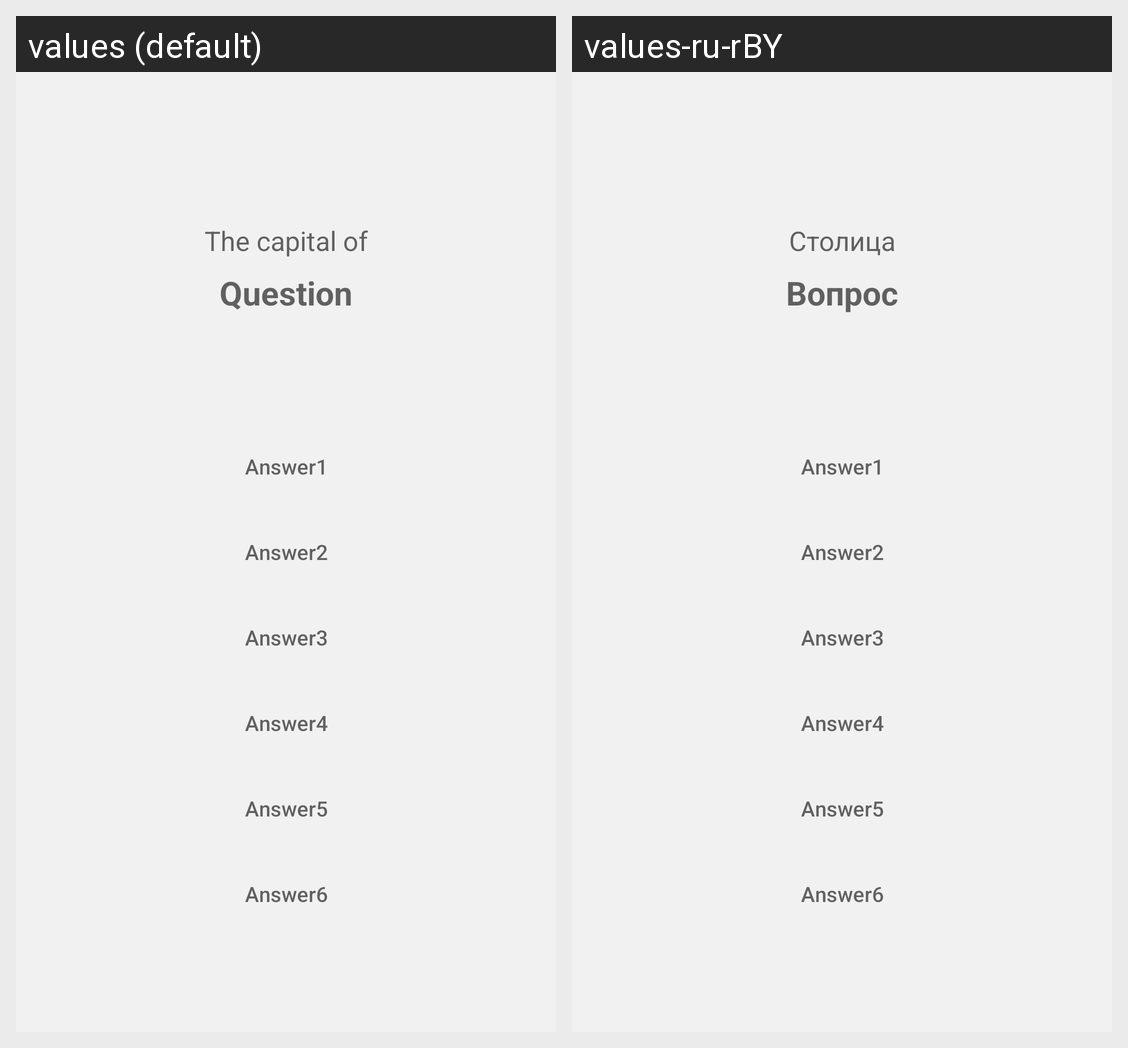

For this localized Android screen grid, give each drawn string resource with its value in every locale shown.
Android screen res/layout/activity_quiz.xml rendered under 2 locales, left to right: values (default), values-ru-rBY. Device: Nexus 5 (rendered at 1080×1920; each locale shown at half size, 540×960, under a caption strip naming it); theme AppTheme.
Strings drawn on this screen, with the default value and each locale's value (text and hints the layout hard-codes, and strings that could not be matched under every locale, appear in the picture but are not listed):

question_text
  values: The capital of
  values-ru-rBY: Столица

question
  values: Question
  values-ru-rBY: Вопрос

answer1
  values: Answer1
  values-ru-rBY: Answer1

answer2
  values: Answer2
  values-ru-rBY: Answer2

answer3
  values: Answer3
  values-ru-rBY: Answer3

answer4
  values: Answer4
  values-ru-rBY: Answer4

answer5
  values: Answer5
  values-ru-rBY: Answer5

answer6
  values: Answer6
  values-ru-rBY: Answer6
